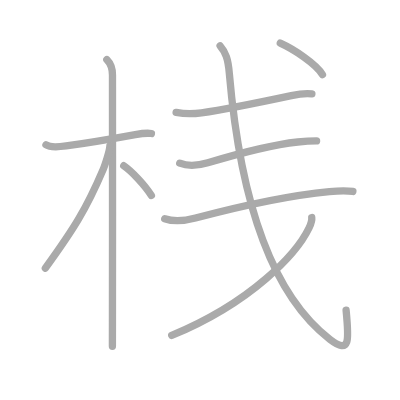
t = 0.00 s
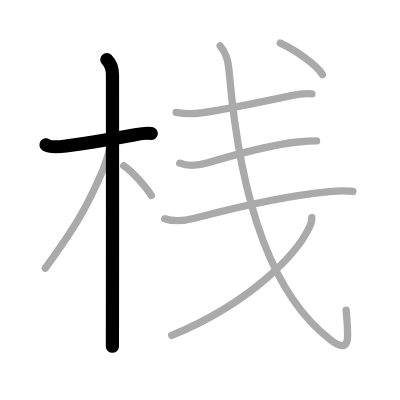
t = 2.00 s
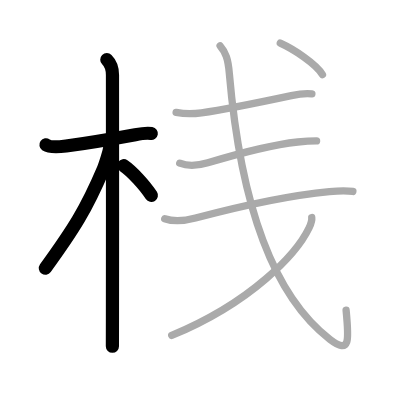
t = 4.00 s
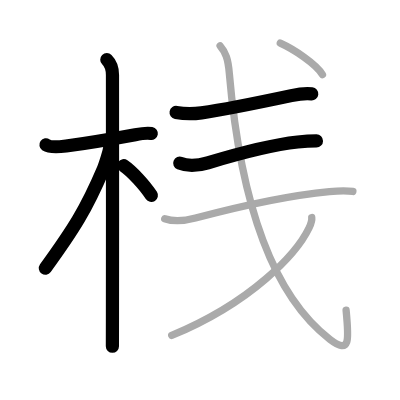
t = 6.00 s
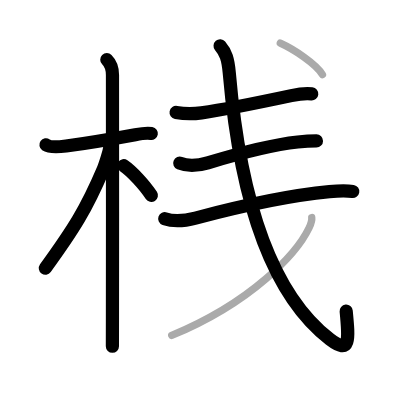
t = 8.00 s
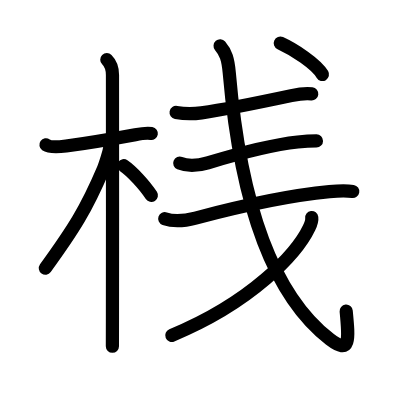
t = 10.00 s

The animated SVG that drew these frames (rendered in a browser with its animation timeline set to each time). Animation: 10 SMIL elements (animate=10); one cycle of 10.00 s.

<?xml version="1.0" standalone="no"?>
<!DOCTYPE svg PUBLIC "-//W3C//DTD SVG 1.1//EN"   "http://www.w3.org/Graphics/SVG/1.1/DTD/svg11.dtd">
<svg width="400px" height="400px"  version="1.1" xmlns="http://www.w3.org/2000/svg">
  <defs>
    <marker id="Triangle" viewBox="0 0 10 10" refX="0" refY="5" markerUnits="strokeWidth" markerWidth="3" style="stroke-opacity:0%;fill:#aaaaaa;" markerHeight="2" orient="auto">
      <path d="M 0 0 L 10 5 L 0 10 z" />
    </marker>
    
    <marker id="Arrow" viewBox="0 0 10 10" refX="5" refY="5" markerUnits="strokeWidth" markerWidth="1.8" style="stroke-opacity:0%;fill:#770000;" markerHeight="2" orient="auto">
      <path d="M 0 4 L 6 4 L 4 1 L 10 5 L 4 9 L 6 6 L 0 6 z" />
        <circle cx="5" cy="5" r="5" />
      </marker>
    
    <marker id="TriangleRed" viewBox="0 0 10 10" refX="0" refY="5" markerUnits="strokeWidth" markerWidth="3" style="stroke-opacity:0%;fill:#CC0000;" markerHeight="2" orient="auto">
      <path d="M 0 0 L 10 5 L 0 10 z" />
    </marker>
    
    <marker id="ArrowRed" viewBox="0 0 10 10" refX="5" refY="5" markerUnits="strokeWidth" markerWidth="1.8" style="stroke-opacity:0%;fill:#CC0000;" markerHeight="2" orient="auto">
      <path d="M 0 4 L 6 4 L 4 1 L 10 5 L 4 9 L 6 6 L 0 6 z" />
        <circle cx="5" cy="5" r="5" />
      </marker>
    
  </defs>
  
  <path style="fill:#ffffff; fill-opacity:100%; fill-rule:evenodd; stroke-width:0;" d="M 0 0 L 400px 0 L 400px 400px L 0 400px L 0 0" />

  <g transform="scale(3.6697247706422 3.6697247706422)">
<path style="fill:none; fill-opacity:0%; fill-rule:evenodd; stroke:#aaaaaa; stroke-opacity:100%; stroke-width: 1.5pt; stroke-linejoin:round; stroke-linecap:round;" d="M12.53 39.47c1.09 0.76 4.21 0.47 5.49 0.3c4.48-0.6 13.22-2.05 18.84-3.08c1.25-0.23 3.01-0.55 4.4-0.31"></path>
<path style="fill:none; fill-opacity:0%; fill-rule:evenodd; stroke:#aaaaaa; stroke-opacity:100%; stroke-width: 1.5pt; stroke-linejoin:round; stroke-linecap:round;" d="M29.11 16.25c1.19 1.19 1.54 2.62 1.54 4.17c0 0.81 0.04 48.92-0.01 67.45c-0.01 3.15-0.01 5.45-0.01 6.5"></path>
<path style="fill:none; fill-opacity:0%; fill-rule:evenodd; stroke:#aaaaaa; stroke-opacity:100%; stroke-width: 1.5pt; stroke-linejoin:round; stroke-linecap:round;" d="M29.94 39.78c0 1.22-1.4 5.37-1.82 6.37c-4.62 10.86-7.98 16.18-15.76 26.93"></path>
<path style="fill:none; fill-opacity:0%; fill-rule:evenodd; stroke:#aaaaaa; stroke-opacity:100%; stroke-width: 1.5pt; stroke-linejoin:round; stroke-linecap:round;" d="M33.72 45.15c2.16 1.46 5.71 5.28 7.53 8.1"></path>
<path style="fill:none; fill-opacity:0%; fill-rule:evenodd; stroke:#aaaaaa; stroke-opacity:100%; stroke-width: 1.5pt; stroke-linejoin:round; stroke-linecap:round;" d="M47.99 30.65c2.63 0.48 4.77 0.41 6.91 0.1c6.87-0.98 16.92-3.08 24.48-4.69c2.04-0.43 3.74-0.69 5.61-0.47"></path>
<path style="fill:none; fill-opacity:0%; fill-rule:evenodd; stroke:#aaaaaa; stroke-opacity:100%; stroke-width: 1.5pt; stroke-linejoin:round; stroke-linecap:round;" d="M48.98 44.47c2.21 0.9 5.44 0.56 7.65-0.1c7-2.12 17-4.87 24.5-5.68c1.87-0.2 3.33-0.3 5.14-0.3"></path>
<path style="fill:none; fill-opacity:0%; fill-rule:evenodd; stroke:#aaaaaa; stroke-opacity:100%; stroke-width: 1.5pt; stroke-linejoin:round; stroke-linecap:round;" d="M44.89 59.59c2.68 0.96 5.74 0.52 8.39-0.18c9.09-2.41 24.09-6.03 36.48-7.2c2.1-0.2 4.61-0.33 6.4-0.03"></path>
<path style="fill:none; fill-opacity:0%; fill-rule:evenodd; stroke:#aaaaaa; stroke-opacity:100%; stroke-width: 1.5pt; stroke-linejoin:round; stroke-linecap:round;" d="M59.98 12.5c1.54 1.79 2.17 3.54 2.5 7.4c2.65 30.85 9.9 59.1 27.41 72.56c5.67 4.36 5.19 0.02 4.42-7.93"></path>
<path style="fill:none; fill-opacity:0%; fill-rule:evenodd; stroke:#aaaaaa; stroke-opacity:100%; stroke-width: 1.5pt; stroke-linejoin:round; stroke-linecap:round;" d="M84.95 59.28c0.1 0.76-0.21 1.74-0.71 2.79c-3.37 7.05-15.62 20.3-37.45 29.34"></path>
<path style="fill:none; fill-opacity:0%; fill-rule:evenodd; stroke:#aaaaaa; stroke-opacity:100%; stroke-width: 1.5pt; stroke-linejoin:round; stroke-linecap:round;" d="M76.38 11.75c3.75 1.71 9.74 5.63 11.49 8.56"></path>

<path style="fill:none; fill-opacity:0%; fill-rule:evenodd; stroke:#000000; stroke-opacity:100%; stroke-width: 2.7pt; stroke-linejoin:round; stroke-linecap:round;" d="M12.53 39.47c1.09 0.76 4.21 0.47 5.49 0.3c4.48-0.6 13.22-2.05 18.84-3.08c1.25-0.23 3.01-0.55 4.4-0.31" pathLength="100" stroke-dashoffset="100" stroke-dasharray="100 105"><animate id="dashAnim1" attributeName="stroke-dashoffset" from="100" to="0" dur="1s" calcMode="linear" fill="freeze"/></path>
<path style="fill:none; fill-opacity:0%; fill-rule:evenodd; stroke:#000000; stroke-opacity:100%; stroke-width: 2.7pt; stroke-linejoin:round; stroke-linecap:round;" d="M29.11 16.25c1.19 1.19 1.54 2.62 1.54 4.17c0 0.81 0.04 48.92-0.01 67.45c-0.01 3.15-0.01 5.45-0.01 6.5" pathLength="100" stroke-dashoffset="100" stroke-dasharray="100 105"><animate id="dashAnim2" attributeName="stroke-dashoffset" from="100" to="0" dur="1s" calcMode="linear" begin="dashAnim1.end" fill="freeze"/></path>
<path style="fill:none; fill-opacity:0%; fill-rule:evenodd; stroke:#000000; stroke-opacity:100%; stroke-width: 2.7pt; stroke-linejoin:round; stroke-linecap:round;" d="M29.94 39.78c0 1.22-1.4 5.37-1.82 6.37c-4.62 10.86-7.98 16.18-15.76 26.93" pathLength="100" stroke-dashoffset="100" stroke-dasharray="100 105"><animate id="dashAnim3" attributeName="stroke-dashoffset" from="100" to="0" dur="1s" calcMode="linear" begin="dashAnim2.end" fill="freeze"/></path>
<path style="fill:none; fill-opacity:0%; fill-rule:evenodd; stroke:#000000; stroke-opacity:100%; stroke-width: 2.7pt; stroke-linejoin:round; stroke-linecap:round;" d="M33.72 45.15c2.16 1.46 5.71 5.28 7.53 8.1" pathLength="100" stroke-dashoffset="100" stroke-dasharray="100 105"><animate id="dashAnim4" attributeName="stroke-dashoffset" from="100" to="0" dur="1s" calcMode="linear" begin="dashAnim3.end" fill="freeze"/></path>
<path style="fill:none; fill-opacity:0%; fill-rule:evenodd; stroke:#000000; stroke-opacity:100%; stroke-width: 2.7pt; stroke-linejoin:round; stroke-linecap:round;" d="M47.99 30.65c2.63 0.48 4.77 0.41 6.91 0.1c6.87-0.98 16.92-3.08 24.48-4.69c2.04-0.43 3.74-0.69 5.61-0.47" pathLength="100" stroke-dashoffset="100" stroke-dasharray="100 105"><animate id="dashAnim5" attributeName="stroke-dashoffset" from="100" to="0" dur="1s" calcMode="linear" begin="dashAnim4.end" fill="freeze"/></path>
<path style="fill:none; fill-opacity:0%; fill-rule:evenodd; stroke:#000000; stroke-opacity:100%; stroke-width: 2.7pt; stroke-linejoin:round; stroke-linecap:round;" d="M48.98 44.47c2.21 0.9 5.44 0.56 7.65-0.1c7-2.12 17-4.87 24.5-5.68c1.87-0.2 3.33-0.3 5.14-0.3" pathLength="100" stroke-dashoffset="100" stroke-dasharray="100 105"><animate id="dashAnim6" attributeName="stroke-dashoffset" from="100" to="0" dur="1s" calcMode="linear" begin="dashAnim5.end" fill="freeze"/></path>
<path style="fill:none; fill-opacity:0%; fill-rule:evenodd; stroke:#000000; stroke-opacity:100%; stroke-width: 2.7pt; stroke-linejoin:round; stroke-linecap:round;" d="M44.89 59.59c2.68 0.96 5.74 0.52 8.39-0.18c9.09-2.41 24.09-6.03 36.48-7.2c2.1-0.2 4.61-0.33 6.4-0.03" pathLength="100" stroke-dashoffset="100" stroke-dasharray="100 105"><animate id="dashAnim7" attributeName="stroke-dashoffset" from="100" to="0" dur="1s" calcMode="linear" begin="dashAnim6.end" fill="freeze"/></path>
<path style="fill:none; fill-opacity:0%; fill-rule:evenodd; stroke:#000000; stroke-opacity:100%; stroke-width: 2.7pt; stroke-linejoin:round; stroke-linecap:round;" d="M59.98 12.5c1.54 1.79 2.17 3.54 2.5 7.4c2.65 30.85 9.9 59.1 27.41 72.56c5.67 4.36 5.19 0.02 4.42-7.93" pathLength="100" stroke-dashoffset="100" stroke-dasharray="100 105"><animate id="dashAnim8" attributeName="stroke-dashoffset" from="100" to="0" dur="1s" calcMode="linear" begin="dashAnim7.end" fill="freeze"/></path>
<path style="fill:none; fill-opacity:0%; fill-rule:evenodd; stroke:#000000; stroke-opacity:100%; stroke-width: 2.7pt; stroke-linejoin:round; stroke-linecap:round;" d="M84.95 59.28c0.1 0.76-0.21 1.74-0.71 2.79c-3.37 7.05-15.62 20.3-37.45 29.34" pathLength="100" stroke-dashoffset="100" stroke-dasharray="100 105"><animate id="dashAnim9" attributeName="stroke-dashoffset" from="100" to="0" dur="1s" calcMode="linear" begin="dashAnim8.end" fill="freeze"/></path>
<path style="fill:none; fill-opacity:0%; fill-rule:evenodd; stroke:#000000; stroke-opacity:100%; stroke-width: 2.7pt; stroke-linejoin:round; stroke-linecap:round;" d="M76.38 11.75c3.75 1.71 9.74 5.63 11.49 8.56" pathLength="100" stroke-dashoffset="100" stroke-dasharray="100 105"><animate id="dashAnim10" attributeName="stroke-dashoffset" from="100" to="0" dur="1s" calcMode="linear" begin="dashAnim9.end" fill="freeze"/></path>

</g>

</svg>  
          
